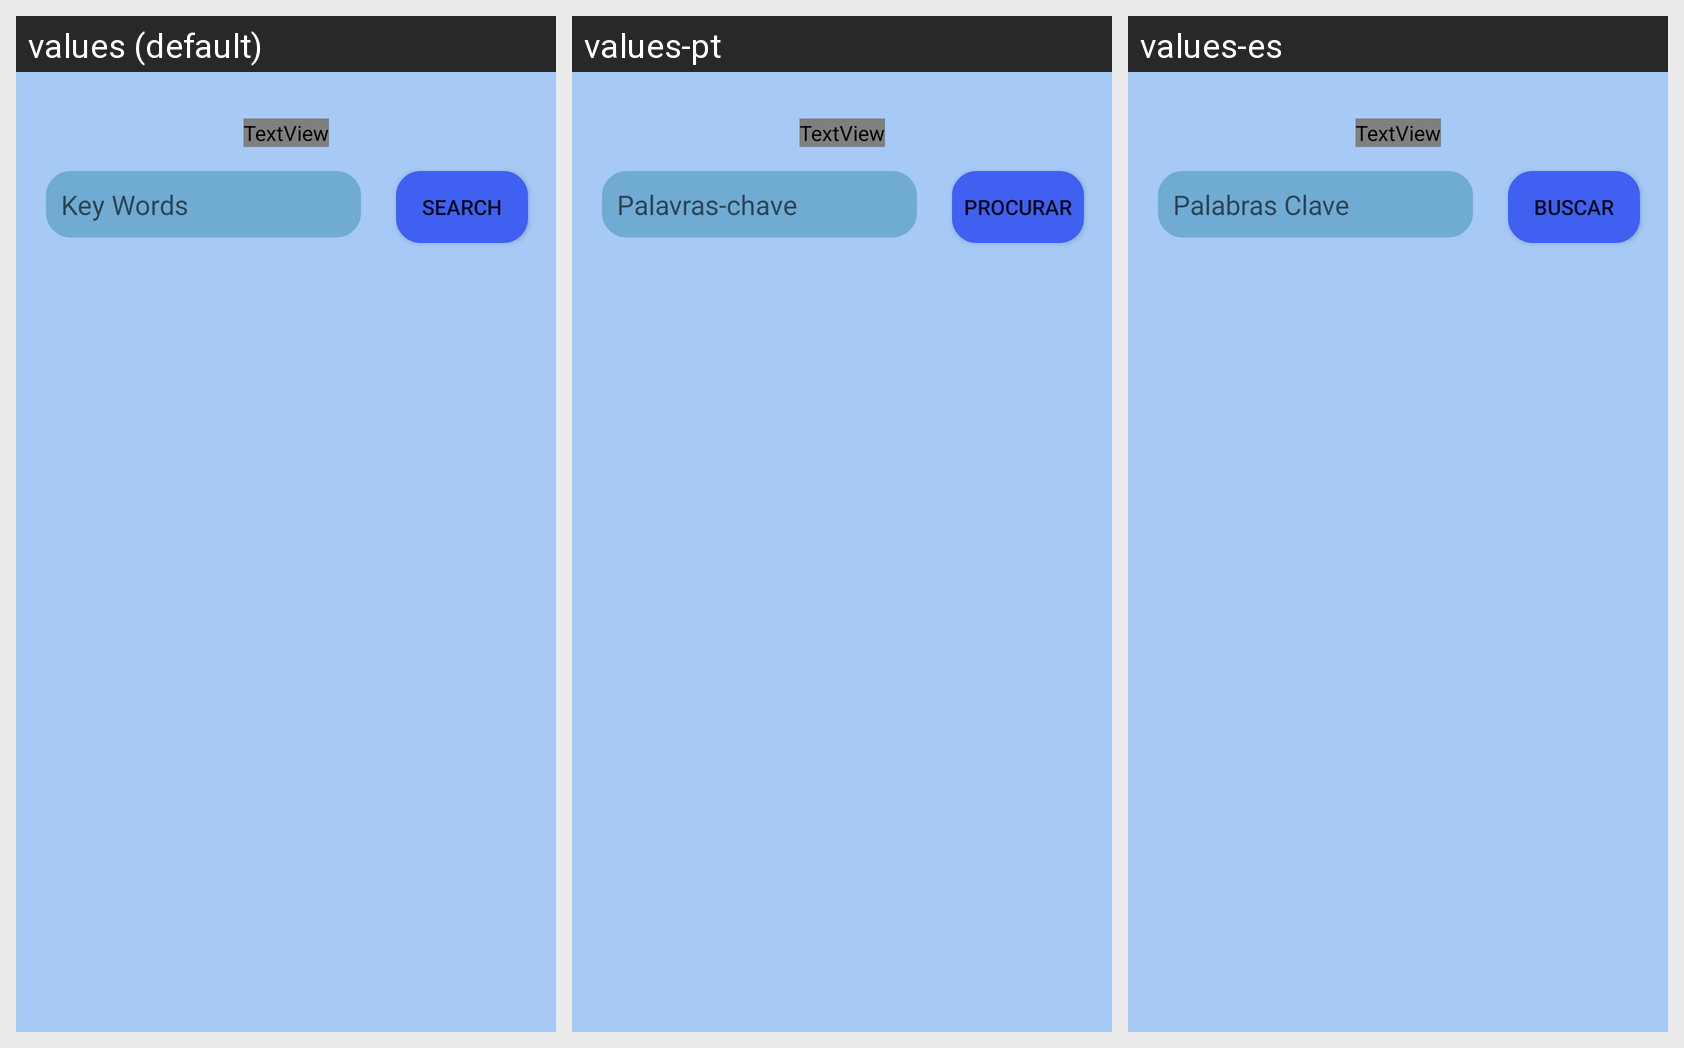

The Android screen below is rendered under several locales of the same app. Produce the string resources it draws, with the default and per-locale values.
Android screen res/layout/activity_check_medic_proofs_petitions.xml rendered under 3 locales, left to right: values (default), values-pt, values-es. Device: Nexus 5 (rendered at 1080×1920; each locale shown at half size, 540×960, under a caption strip naming it); theme Theme.MiMedico.
Strings drawn on this screen, with the default value and each locale's value (text and hints the layout hard-codes appear in the picture but are not listed):

my_symptoms_placeholder
  values: Key Words
  values-pt: Palavras-chave
  values-es: Palabras Clave

my_symptoms_search
  values: Search
  values-pt: Procurar
  values-es: Buscar
